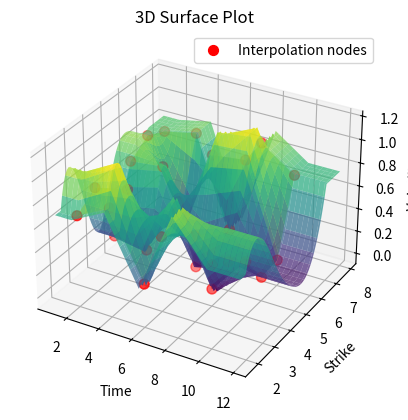

Source code (Python):
import numpy as np
from scipy.interpolate import interp1d, CubicSpline
import matplotlib.pyplot as plt

def getInterpolator(kind):
    if kind == "linear":
        return lambda x,y: interp1d(x,y, kind="linear")
    elif kind == "cubic":
        return lambda x,y: CubicSpline(x,y)
    
# First dimension = strike
# Second dimension = time
class VolSurface:
    def __init__(self, times, strikes, values, extrapStrike="flat", extrapTime="flat", interpTime="linear", interpStrike="cubic"):
        if (len(times) != values.shape[1] and len(strikes) != values.shape[0]):
            raise ValueError('A vol surface must have the same number of times and values.')
        self.times = times
        self.strikes = strikes
        self.values = values
        self.first = "strike"
        self.timeInterpolator = lambda values: getInterpolator(interpTime)(np.array(self.times), values)
        self.strikeInterpolator = lambda values: getInterpolator(interpStrike)(np.array(self.strikes), values)
        self.extrapStrike = extrapStrike
        self.extrapTime = extrapTime

    def value(self, time):
        return self.interpolator(time)
    
    def extrap(self, x_0, x, y, kind):
        extrapolator = Extrapolation(kind, x, y)
        return extrapolator.value(x_0)
    
    def interpExtrapTime(self, values, time):
        if time >= self.times[0] and time <= self.times[-1]:
            return self.timeInterpolator(values)(time)
        else:
            return self.extrap(time, self.times, values, self.extrapTime)

    def interpExtrapStrike(self, values, strike):
        if strike >= self.strikes[0] and strike <= self.strikes[-1]:
            return self.strikeInterpolator(values)(strike)
        else:
            return self.extrap(strike, self.strikes, values, self.extrapStrike)

    def interpolator(self, strike, time):
        valuesAtStrike = []
        for i in range(len(self.times)):
            values = self.values[:, i]
            valuesAtStrike.append(self.interpExtrapStrike(values, strike))

        return self.interpExtrapTime(valuesAtStrike, time)

class Extrapolation:
    def __init__(self, kind, x, y):
        if kind != "linear" and kind != "flat":
            raise NotImplementedError(f'Extrapolation kind {kind} is not supported')
        self.kind = kind
        self.x = x
        self.y = y

    def value(self, x_0):
        if x_0 >= self.x[0] and x_0 <= self.x[-1]:
            raise ValueError(f'Cannot extrapolate a value in the interpolation interval')
        
        elif self.kind == "flat" and x_0 > self.x[-1]:
            return self.y[-1]
        elif self.kind == "flat" and x_0 < self.x[0]:
            return self.y[0]
        elif self.kind == "linear" and x_0 < self.x[0]:
            return self.y[0] + (x_0 - self.x[0]) * (self.y[1] - self.y[0]) / (self.x[1] - self.x[0])
        elif self.kind == "linear" and x_0 > self.x[-1]:
            return self.y[-1] + (x_0 - self.x[-1]) * (self.y[-1] - self.y[-2]) / (self.x[-1] - self.x[-2])
        else:
            raise NotImplementedError(f'Extrapolation kind {self.kind} is not implemented')



strikes = [2,3,4,5,6,7]
times = np.arange(2, 12, 2)
vols = np.random.rand(len(strikes), len(times))

# Create a 3D plot
fig = plt.figure()
ax = fig.add_subplot(111, projection='3d')

# Create a meshgrid from strikes and times
X, Y = np.meshgrid(times, strikes)

# # Plot the 3D surface
surf = ax.plot_surface(X, Y, vols, cmap='viridis', alpha=0.7)

# Highlight specific nodes
ax.scatter(X, Y, vols, color='red', s=50, label='Interpolation nodes')

# Customize the plot (add labels, titles, etc.)
ax.set_xlabel('Time')
ax.set_ylabel('Strike')
ax.set_zlabel('Volatility')
ax.set_title('3D Surface Plot')

# # Add a legend for the highlighted nodes
ax.legend()

surface = VolSurface(times, strikes, vols)
all_strikes = np.arange(1.7, 8, 0.1)
all_times = np.arange(1, 12, 0.1)
all_vols = np.zeros((len(all_strikes), len(all_times)))

for time_ind in range(len(all_times)):
    for strike_ind in range(len(all_strikes)):
        all_vols[strike_ind, time_ind] = surface.interpolator(all_strikes[strike_ind], all_times[time_ind])

# Create a meshgrid from strikes and times
X, Y = np.meshgrid(all_times, all_strikes)

# Plot the 3D surface
surf = ax.plot_surface(X, Y, all_vols, cmap='viridis', alpha=0.7)

plt.show()